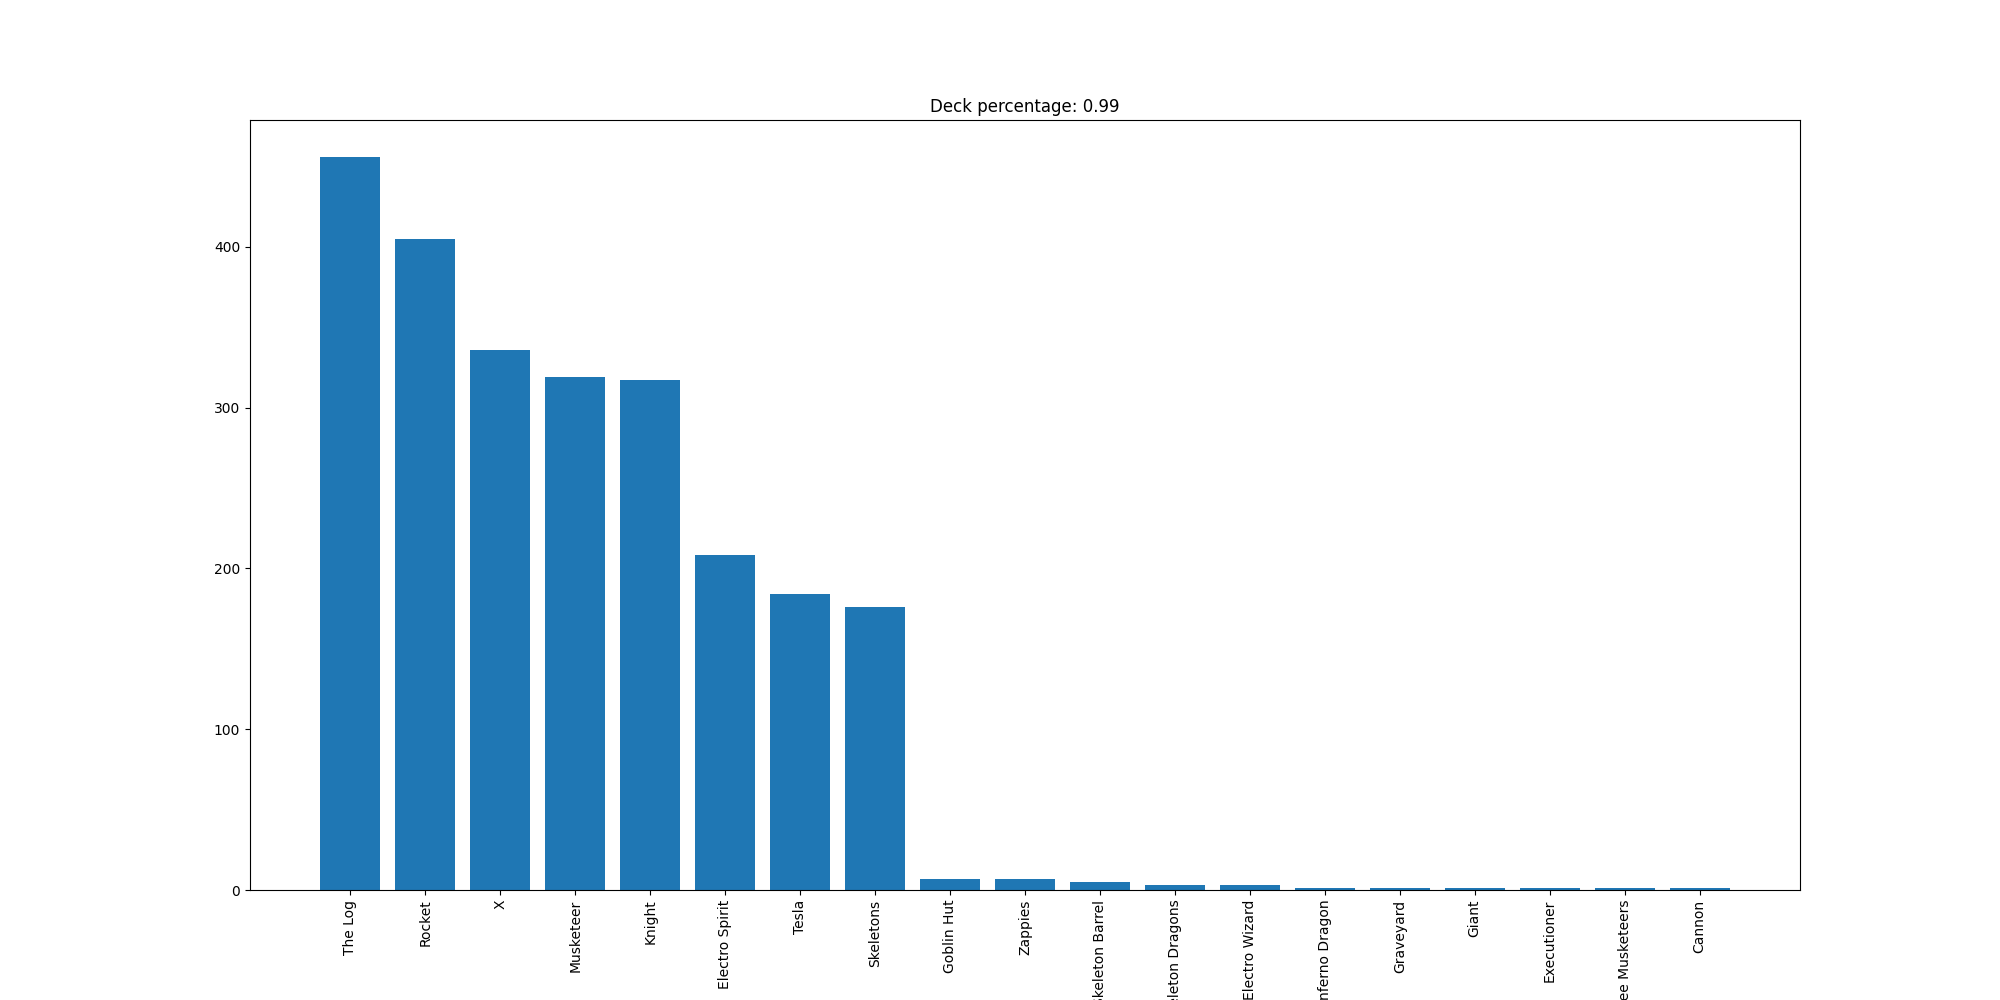

Values plotted in this chart, from the file beside it:
The Log, 456
Rocket, 405
X, 336
Musketeer, 319
Knight, 317
Electro Spirit, 208
Tesla, 184
Skeletons, 176
Goblin Hut, 7
Zappies, 7
Skeleton Barrel, 5
Skeleton Dragons, 3
Electro Wizard, 3
Inferno Dragon, 1
Graveyard, 1
Giant, 1
Executioner, 1
Three Musketeers, 1
Cannon, 1
